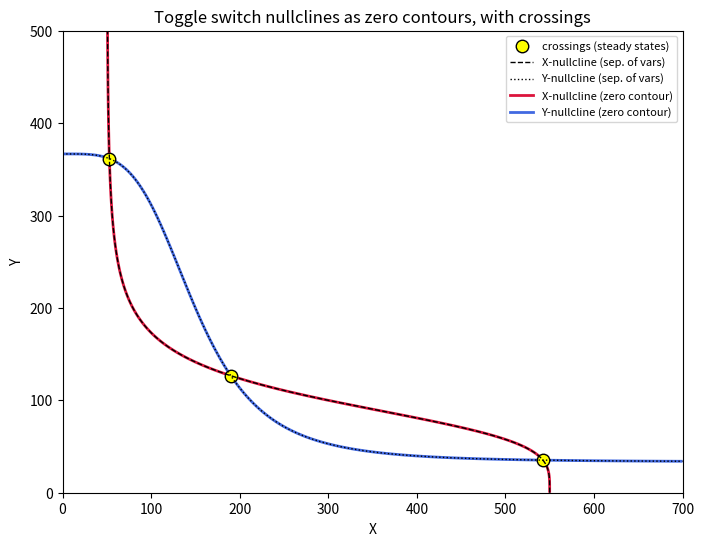

Generate this figure with matplotlib: (Note: this script raises an exception after producing the figure.)
import numpy as np
from scipy.optimize import fsolve
import matplotlib
matplotlib.use("Agg")
import matplotlib.pyplot as plt

# ----------------------------------------------------------------------
# Model parameters (toggle switch: X and Y repress each other)
# ----------------------------------------------------------------------
gX0, gX1, Yth, nY, kX = 5.0, 50.0, 100.0, 4.0, 0.10   # dX/dt parameters
gY0, gY1, Xth, nX, kY = 4.0, 40.0, 150.0, 4.0, 0.12   # dY/dt parameters

# Right-hand sides.  fX = dX/dt, fY = dY/dt.
# Basal rate + repressive Hill function of the OTHER gene - linear degradation.
def fX(X, Y):
    return gX0 + gX1 / (1.0 + (Y / Yth) ** nY) - kX * X

def fY(X, Y):
    return gY0 + gY1 / (1.0 + (X / Xth) ** nX) - kY * Y

# ----------------------------------------------------------------------
# 1) GENERAL METHOD: evaluate each RHS as a surface Z on a grid,
#    then trace its zero-level contour.  No separation of variables.
# ----------------------------------------------------------------------
xmax, ymax = 700.0, 500.0
xs = np.linspace(0.0, xmax, 400)
ys = np.linspace(0.0, ymax, 400)
XX, YY = np.meshgrid(xs, ys)          # grid over the (X, Y) plane
ZX = fX(XX, YY)                       # surface for the X-nullcline
ZY = fY(XX, YY)                       # surface for the Y-nullcline

fig, ax = plt.subplots(figsize=(8, 6))
# The nullcline is exactly the set where the surface passes through zero,
# so we let the contour routine trace the level-0 isoline of each surface.
cX = ax.contour(XX, YY, ZX, levels=[0.0], colors="crimson", linewidths=2)
cY = ax.contour(XX, YY, ZY, levels=[0.0], colors="royalblue", linewidths=2)

# ----------------------------------------------------------------------
# 2) Crossings of the two zero contours = steady states of the system.
#    Found generically by solving (fX, fY) = (0, 0) from a grid of guesses.
# ----------------------------------------------------------------------
def rhs(p):
    X, Y = p
    return [fX(X, Y), fY(X, Y)]

roots = []
for gx in np.linspace(20, xmax, 8):
    for gy in np.linspace(20, ymax, 8):
        sol, info, ier, msg = fsolve(rhs, [gx, gy], full_output=True)
        if ier == 1 and 0 <= sol[0] <= xmax and 0 <= sol[1] <= ymax:
            # keep only genuinely new roots (dedupe)
            if not any(np.hypot(sol[0]-r[0], sol[1]-r[1]) < 1e-3 for r in roots):
                roots.append((sol[0], sol[1]))
roots.sort()

ax.plot([r[0] for r in roots], [r[1] for r in roots],
        "ko", ms=9, mfc="yellow", mec="k", label="crossings (steady states)")

# ----------------------------------------------------------------------
# 3) CHECK: separation of variables gives each nullcline explicitly.
#    dX/dt = 0  ->  X = [gX0 + gX1/(1+(Y/Yth)^nY)] / kX   (X as function of Y)
#    dY/dt = 0  ->  Y = [gY0 + gY1/(1+(X/Xth)^nX)] / kY   (Y as function of X)
# ----------------------------------------------------------------------
def X_null_of_Y(Y):   # solved X-nullcline
    return (gX0 + gX1 / (1.0 + (Y / Yth) ** nY)) / kX
def Y_null_of_X(X):   # solved Y-nullcline
    return (gY0 + gY1 / (1.0 + (X / Xth) ** nX)) / kY

ax.plot(X_null_of_Y(ys), ys, "k--", lw=1, label="X-nullcline (sep. of vars)")
ax.plot(xs, Y_null_of_X(xs), "k:", lw=1, label="Y-nullcline (sep. of vars)")

ax.set_xlabel("X"); ax.set_ylabel("Y")
ax.set_title("Toggle switch nullclines as zero contours, with crossings")
ax.set_xlim(0, xmax); ax.set_ylim(0, ymax)
# proxy legend entries for the contour colors
ax.plot([], [], color="crimson", lw=2, label="X-nullcline (zero contour)")
ax.plot([], [], color="royalblue", lw=2, label="Y-nullcline (zero contour)")
ax.legend(loc="upper right", fontsize=8)
plt.savefig("/private/tmp/claude-501/-Users-lvmy-neu-teaching-numericalR-numericalR/e8e9d206-e3a8-4079-be52-06334c0a89a5/scratchpad/eval/gen/3A.5.1_s2.png")

# ----------------------------------------------------------------------
# 4) Quantitative confirmation that the two methods agree.
# ----------------------------------------------------------------------
# (a) The zero-contour vertices should lie on the separation-of-variables curves.
def contour_max_residual(cset, on_curve, use_X):
    # residual = signed distance of contour vertices from the explicit curve
    res = 0.0
    for path in cset.allsegs[0]:
        if len(path) == 0:
            continue
        Xv, Yv = path[:, 0], path[:, 1]
        pred = on_curve(Yv) if use_X else on_curve(Xv)
        target = Xv if use_X else Yv
        res = max(res, np.max(np.abs(target - pred)))
    return res

resX = contour_max_residual(cX, X_null_of_Y, use_X=True)
resY = contour_max_residual(cY, Y_null_of_X, use_X=False)

print(f"Max |X_contour - X_null(Y)| over X-nullcline vertices: {resX:.4e}")
print(f"Max |Y_contour - Y_null(X)| over Y-nullcline vertices: {resY:.4e}")

# (b) Steady states via substitution (separation of variables): find X where
#     X = X_null_of_Y( Y_null_of_X(X) ), i.e. self-consistency of both curves.
def sub_eq(X):
    return X - X_null_of_Y(Y_null_of_X(X))

sub_roots = []
for gx in np.linspace(20, xmax, 200):
    Xr = fsolve(sub_eq, gx)[0]
    if 0 <= Xr <= xmax and not any(abs(Xr - r) < 1e-3 for r in sub_roots):
        sub_roots.append(Xr)
sub_roots.sort()
sub_states = [(Xr, Y_null_of_X(Xr)) for Xr in sub_roots]

print("\nSteady states from zero-contour crossings (fsolve on fX=fY=0):")
for X, Y in roots:
    print(f"  X = {X:10.4f}   Y = {Y:10.4f}   fX = {fX(X,Y):.2e}   fY = {fY(X,Y):.2e}")

print("\nSteady states from separation of variables (substitution):")
for X, Y in sub_states:
    print(f"  X = {X:10.4f}   Y = {Y:10.4f}")

print("\nMatch between the two sets of steady states (max coordinate difference):")
for (Xa, Ya) in roots:
    d = min(np.hypot(Xa - Xb, Ya - Yb) for (Xb, Yb) in sub_states)
    print(f"  crossing (X={Xa:.4f}, Y={Ya:.4f}) -> nearest sep-of-vars state distance = {d:.4e}")

# One-sentence explanation of why the check confirms the result:
print("\nWhy the check confirms the result:")
print("Because the zero-level contour of fX (resp. fY) is by definition the set "
      "where dX/dt=0 (resp. dY/dt=0), it must coincide point-for-point with the "
      "curve obtained by algebraically solving that same equation, and their "
      "intersections are exactly the points where both derivatives vanish, i.e. "
      "the steady states.")
